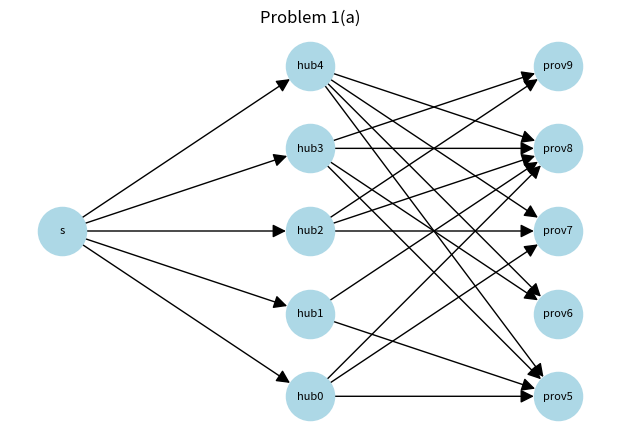
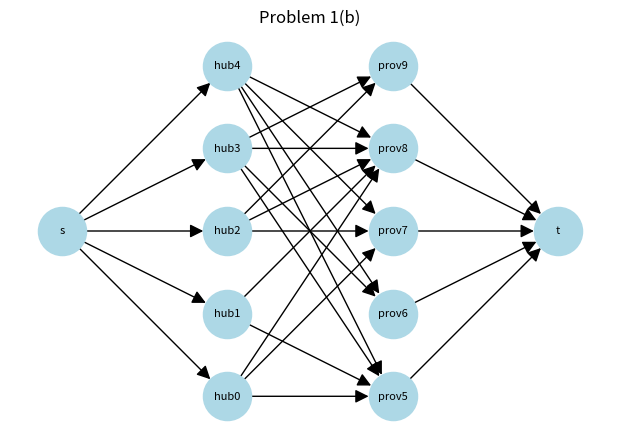
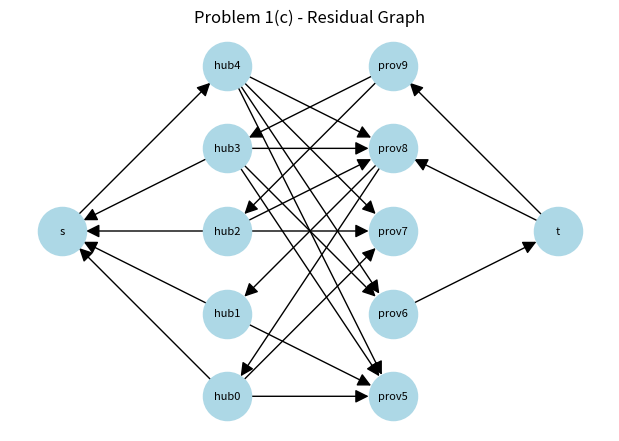

Write the Python code that produced these figures, in order.
# Problem 1a,b,c 
# NOTE: Problem B and C are to be implemented in this file as well

import networkx as nx
import matplotlib.pyplot as plt
from collections import defaultdict

def plan_city_a(num_data_hubs, num_service_providers, connections, provider_capacities, preliminary_assignment):
    graph = nx.DiGraph()

    # add source
    source = "source"
    graph.add_node(source)

    # hubs
    for h in range(num_data_hubs):
        graph.add_node(h)
    # provides
    offset = num_data_hubs
    for j in range(num_service_providers):
        p = offset + j
        graph.add_node(p)

    # add source to hub edges
    for h in range(num_data_hubs):
        graph.add_edge(source, h)

    # add hub to provider edges
    for h, provs in connections.items():
        for p in provs:
            graph.add_edge(h, p)
    pos = {}
    pos[source] = (0, 0)
    for i, h in enumerate(range(num_data_hubs)):
        pos[h] = (1, i - (num_data_hubs - 1) / 2)

    for j in range(num_service_providers):
        p = offset + j
        pos[p] = (2, j - (num_service_providers - 1) / 2)

    # label
    labels = {source: "s"}
    for h in range(num_data_hubs):
        labels[h] = f"hub{h}"
    for j in range(num_service_providers):
        p = offset + j
        labels[p] = f"prov{p}"

    # draw A
    plt.figure(figsize=(6, 4))
    nx.draw(
        graph,
        pos,
        with_labels=True,
        labels=labels,
        node_size=1200,
        node_color="lightblue",
        arrows=True,
        arrowsize=20,
        font_size=8,
    )
    plt.title("Problem 1(a)")
    plt.axis("off")
    plt.tight_layout()
    plt.show()

    # add sink
    sink = "sink"
    graph.add_node(sink)

    # add provider to sink edges
    for j in range(num_service_providers):
        p = offset + j
        cap = provider_capacities[p]
        graph.add_edge(p, sink, capacity=cap)

    pos_b = dict(pos)
    pos_b[sink] = (3, 0)

    labels_b = dict(labels)
    labels_b[sink] = "t"

    # draw B
    plt.figure(figsize=(6, 4))
    nx.draw(
        graph,
        pos_b,
        with_labels=True,
        labels=labels_b,
        node_size=1200,
        node_color="lightblue",
        arrows=True,
        arrowsize=20,
        font_size=8,
    )
    plt.title("Problem 1(b)")
    plt.axis("off")
    plt.tight_layout()
    plt.show()

    flow = defaultdict(int)

    for hub, prov in preliminary_assignment.items():
        flow[(source, hub)] += 1
        flow[(hub, prov)] += 1
        flow[(prov, sink)] += 1

    residual = nx.DiGraph()
    residual.add_nodes_from(graph.nodes())

    for u, v, data in graph.edges(data=True):
        cap = data.get("capacity", 1)
        f = flow[(u, v)]

        # forward capacity
        forward_cap = cap - f
        if forward_cap > 0:
            residual.add_edge(u, v, capacity=forward_cap)

        # backward capacity
        if f > 0:
            residual.add_edge(v, u, capacity=f)

    # reuse labels
    pos_c = pos_b
    labels_c = labels_b

    # draw C
    plt.figure(figsize=(6, 4))
    nx.draw(
        residual,
        pos_c,
        with_labels=True,
        labels=labels_c,
        node_size=1200,
        node_color="lightblue",
        arrows=True,
        arrowsize=20,
        font_size=8,
    )
    plt.title("Problem 1(c) - Residual Graph")
    plt.axis("off")
    plt.tight_layout()
    plt.show()

    
if __name__ == "__main__":
    plan_city_a(num_data_hubs=5,
                num_service_providers=5,
                connections={0: [5 ,7 ,8] , 1: [5 , 8] , 2: [7 ,8 ,9] , 3: [5 , 6 , 8 , 9] , 4: [5 ,6 ,7 ,8]},
                provider_capacities=[0] * 5 + [0 ,1 ,0 ,2 ,2],
                preliminary_assignment={0: 8 , 1: 8 , 2: 9 , 3: 9})
